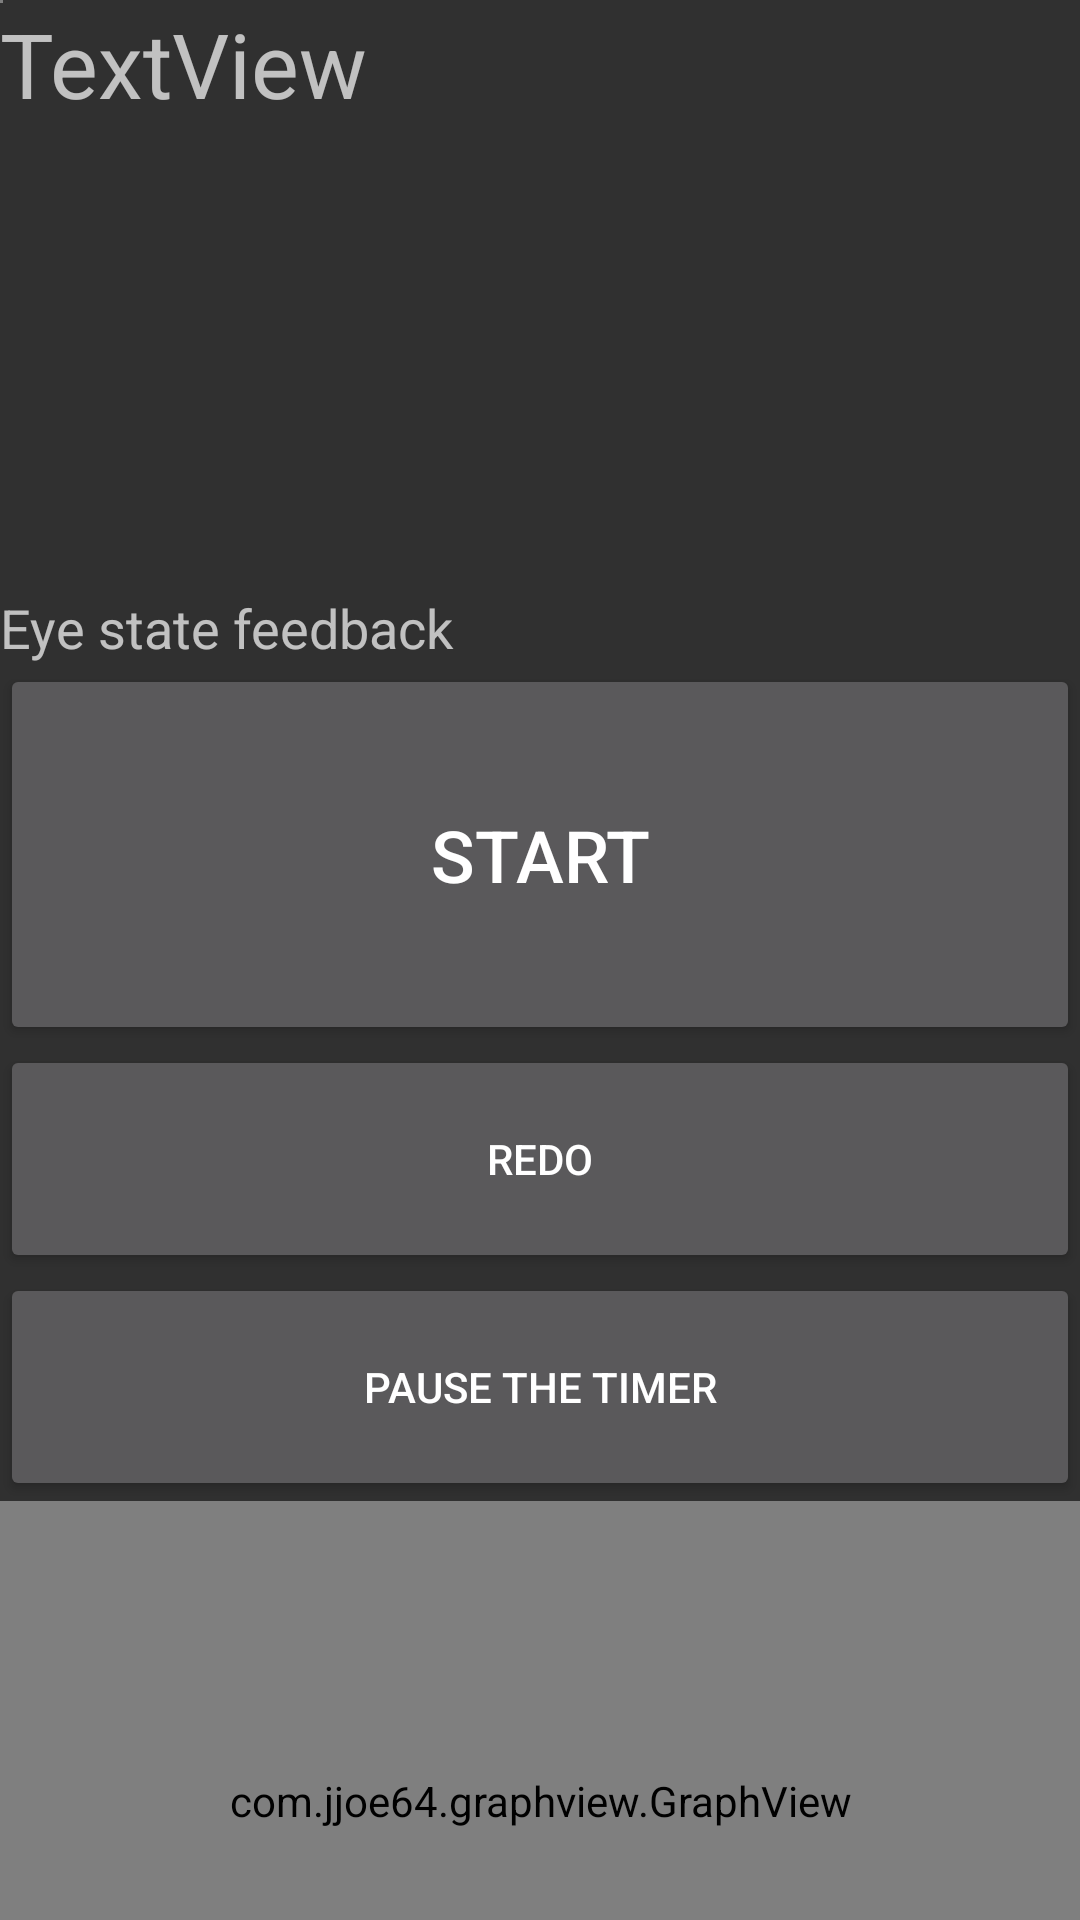

The Android layout XML behind this screen, and the referenced resources:
<!-- AndroidManifest.xml: activity theme Theme.AppCompat.NoActionBar -->
<!-- res/layout/activity_calibration_dynamic.xml -->
<?xml version="1.0" encoding="utf-8"?>
<LinearLayout
xmlns:android="http://schemas.android.com/apk/res/android"
xmlns:app="http://schemas.android.com/apk/res-auto"
    xmlns:tools="http://schemas.android.com/tools"
    android:id="@+id/topLayout"
android:orientation="vertical"
android:layout_width="match_parent"
android:layout_height="match_parent"
android:keepScreenOn="true">

<eyeinteraction.ui.camera.CameraSourcePreview
    android:id="@+id/preview"
    android:layout_width="1dp"
    android:layout_height="1dp">

    <ImageView  android:id="@+id/imageviewbkg"
        android:layout_width="match_parent"
        android:layout_height="match_parent"
        app:srcCompat="@drawable/bkgrey" />

</eyeinteraction.ui.camera.CameraSourcePreview>

    <TextView
        android:id="@+id/tv_detail"
        android:layout_width="match_parent"
        android:layout_height="wrap_content"
        android:gravity = "left"
        android:text="TextView"
        android:maxLines="3"
        android:lines="4"
        android:textSize="30sp" />

    <TextView
        android:id="@+id/tv_countdown"
        android:layout_width="match_parent"
        android:layout_height="wrap_content"
        android:gravity="center"
        android:textColor="#ff0000"
        android:lines="2"
        android:textSize="20sp" />

    <TextView
        android:id="@+id/tv_face"
        android:layout_width="match_parent"
        android:layout_height="wrap_content"
        android:text="Eye state feedback"
        android:textSize="18sp" />

    <Button
        android:id="@+id/bt_calibration_static"
        android:layout_width="match_parent"
        android:layout_height="127dp"
        android:gravity="center"
        android:text="Start"
        android:textSize="24sp" />

    <Button
        android:id="@+id/bt_redo"
        android:layout_width="match_parent"
        android:layout_height="76dp"
        android:text="Redo" />

    <Button
        android:id="@+id/bt_pause"
        android:layout_width="match_parent"
        android:layout_height="76dp"
        android:text="Pause the timer" />

    <com.jjoe64.graphview.GraphView
        android:id="@+id/graph"
        android:layout_width="match_parent"
        android:layout_height="200dp" />


</LinearLayout>
<!-- resources referenced by this layout -->
<resources>
  <!-- drawable bkgrey: png bitmap (drawable-xhdpi, 5577 bytes) -->
</resources>
